Run: headless pygame with SDL's dummy video driver; simulated clock (each Clock.tick advances the game by its frame time, no real sleeping); random seed 0; keys injected as events and as key.get_pressed() state; no mouse input.
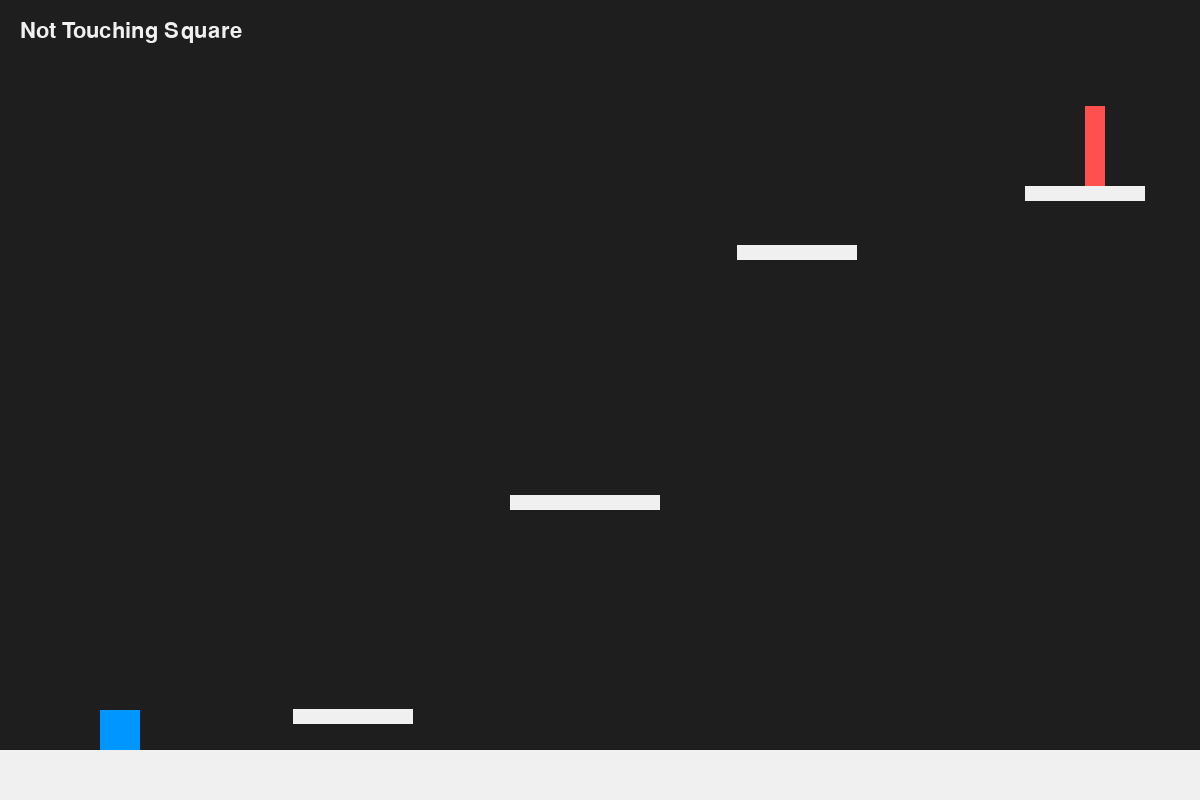
Frame 1 of 4 · flips 1–60 · no input
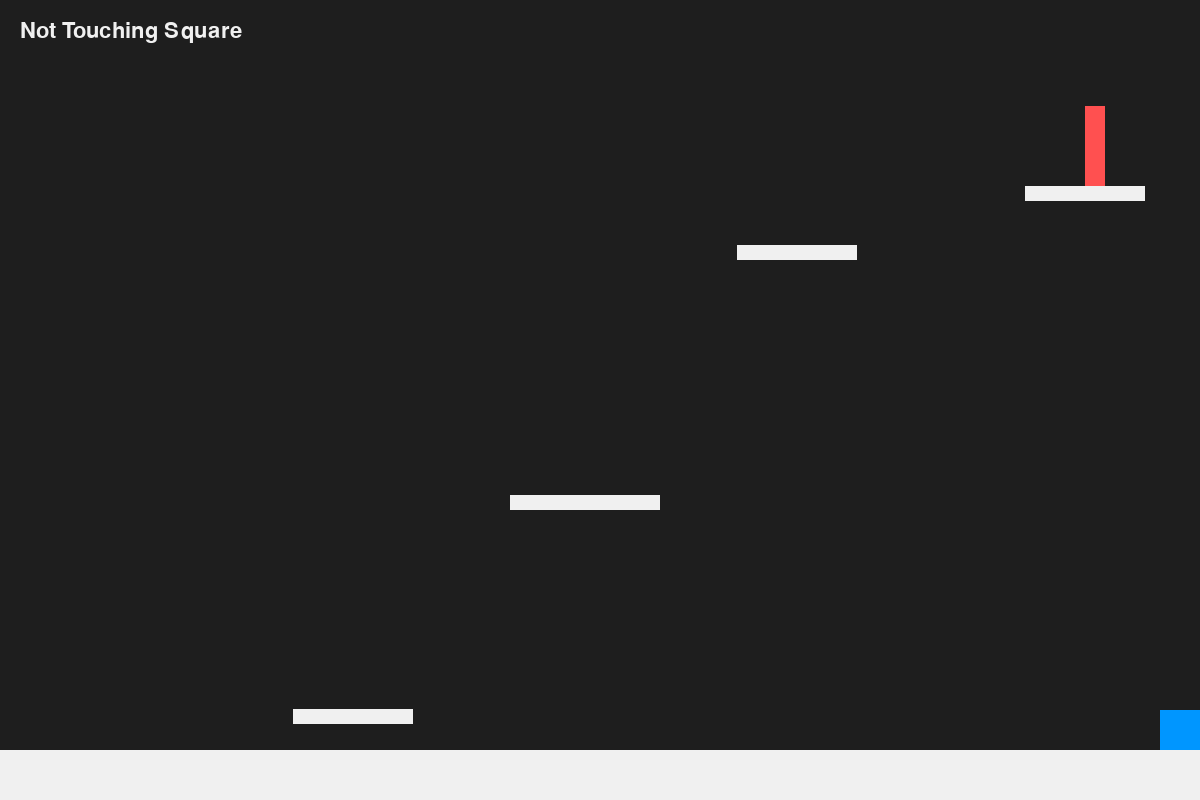
Frame 2 of 4 · flips 61–180 · tapped SPACE, RETURN · held RIGHT (→), D
Frame 3 of 4 · flips 181–300 · held DOWN (↓), S · screen unchanged from frame 2, image omitted
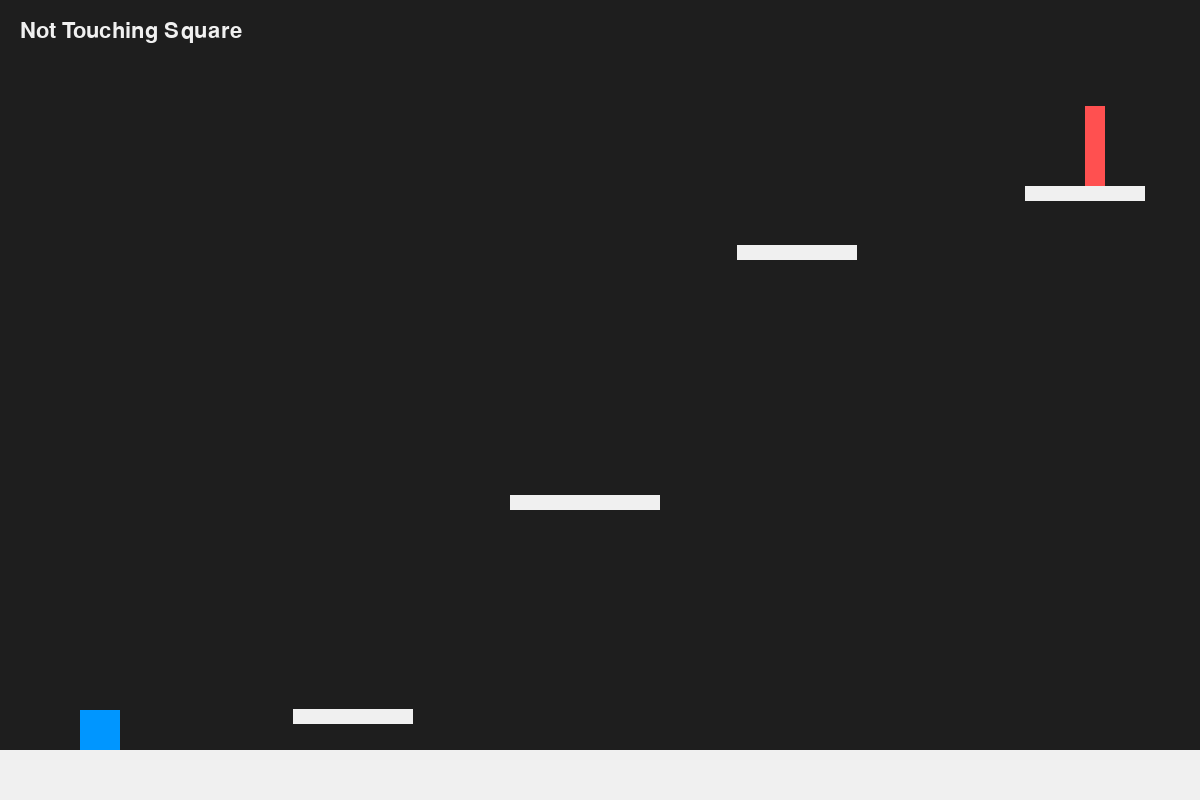
Frame 4 of 4 · flips 301–420 · held LEFT (←), A, UP (↑), W

The pygame program that drew these frames:

import pygame
import sys
import time
pygame.init()

# Screen
WIDTH, HEIGHT = 1200, 800
screen = pygame.display.set_mode((WIDTH, HEIGHT))
pygame.display.set_caption("Super cube game")
clock = pygame.time.Clock()

# colors type shi
WHITE     = (240, 240, 240)
BLUE      = (0, 150, 255)
GREEN     = (0, 255, 100)
DARK      = (30, 30, 30)
BOX_COLOR = (255, 80, 80)

# player
player = pygame.Rect(100, 900, 40, 40)
speed  = 9

# Gravity / jumping and other variables 
y_velocity    = 0
gravity       = 0.6
jump_strength = -15
on_ground     = False
doubleJump    = 1
jump_buffer   = 0

# Ground
ground_y = HEIGHT - 50

# goal box/box to change map
box  = pygame.Rect(1085, 106, 20, 80)
font = pygame.font.SysFont(None, 32)

platforms = [
    pygame.Rect(293,  709, 120, 15),   
    pygame.Rect(510,  495, 150, 15),   
    pygame.Rect(737,  245, 120, 15),   
    pygame.Rect(1025, 186, 120, 15),   
]
# Game loop
while True:
    for event in pygame.event.get():
        if event.type == pygame.QUIT:
            pygame.quit()
            sys.exit()

        if event.type == pygame.KEYDOWN:
            if event.key == pygame.K_SPACE:
                jump_buffer = 4          # store the press for 4 frames so you can jump when press jump

    # Left / right movement
    keys = pygame.key.get_pressed()
    if keys[pygame.K_a]: player.x -= speed
    if keys[pygame.K_d]: player.x += speed

    player.x = max(0, min(WIDTH - player.width, player.x))

    prev_bottom = player.bottom

    # Apply gravity
    y_velocity += gravity
    player.y   += int(y_velocity)

    # reset on_ground before all collision checks
    on_ground = False

    # Platform collision
    for plat in platforms:
        if player.colliderect(plat):
            if prev_bottom <= plat.top + 5:
                player.bottom = plat.top
                y_velocity    = 0
                on_ground     = True
            else:
                if player.centerx < plat.centerx:
                    y_velocity = 2
                    on_ground = True
                   # player.right = plat.left
                else:
                    y_velocity = 2
                    on_ground = True

    # Ground check
    if player.bottom >= ground_y:
        player.bottom = ground_y
        y_velocity    = 0
        on_ground     = True

    # Reset double jump on landing
    if on_ground:
        doubleJump = 1

    # Resolve jump buffer
    if jump_buffer > 0:
        jump_buffer -= 1
        if on_ground:
            y_velocity  = jump_strength
            on_ground   = False
            jump_buffer = 0
        elif doubleJump > 0:
            y_velocity  = jump_strength
            doubleJump  = 0
            jump_buffer = 0

    colliding = player.colliderect(box)

    # Draw
    screen.fill(DARK)
    pygame.draw.rect(screen, WHITE, (0, ground_y, WIDTH, HEIGHT - ground_y))
    for plat in platforms:
        pygame.draw.rect(screen, WHITE, plat)
    pygame.draw.rect(screen, BOX_COLOR, box)
    pygame.draw.rect(screen, GREEN if colliding else BLUE, player)

    label = font.render("Touching" if colliding else "Not Touching Square", True, WHITE)
    
    screen.blit(label, (20, 20))

    pygame.display.flip()
    clock.tick(60)
